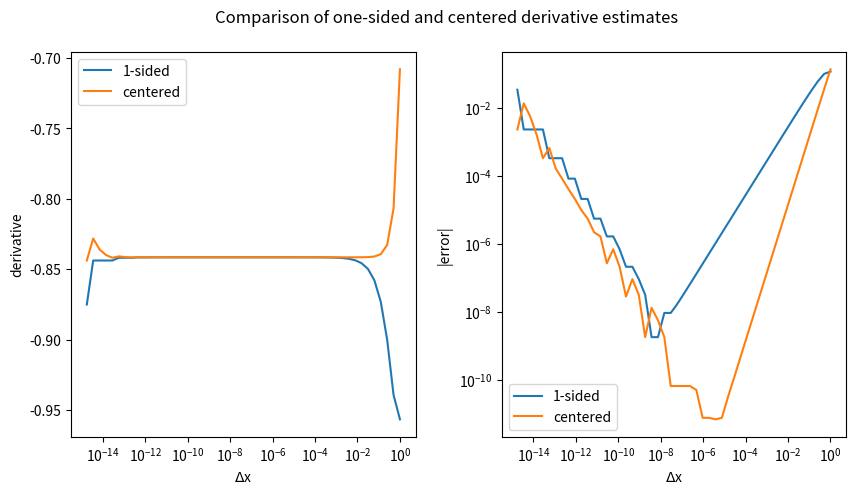

This figure's Python source:
import math
import matplotlib.pyplot as plt

def f(x):
    return math.cos(x)

def fp(x):
    return -math.sin(x)

dxplot = []
dplot1 = []
dplot2 = []
errplot1 = []
errplot2 = []

x = 1.0
dx = 1.0
while dx > 1.e-15:
    deriv1 = (f(x+dx)-f(x))/dx
    deriv2 = (f(x+dx)-f(x-dx))/(2*dx)
    dxplot.append(dx)
    dplot1.append(deriv1)
    dplot2.append(deriv2)
    errplot1.append(abs(deriv1-fp(x)))
    errplot2.append(abs(deriv2-fp(x)))
    dx /= 2

fig, ax = plt.subplots(1, 2, figsize=(10,5))
plt.subplots_adjust(wspace=0.25)
fig.suptitle('Comparison of one-sided and centered derivative estimates', y=0.965)

ax[0].semilogx(dxplot, dplot1, label='1-sided')
ax[0].semilogx(dxplot, dplot2, label='centered')
ax[0].set(xlabel='$\Delta$x', ylabel='derivative')
ax[0].legend()

ax[1].loglog(dxplot, errplot1, label='1-sided')
ax[1].loglog(dxplot, errplot2, label='centered')
ax[1].set(xlabel='$\Delta$x', ylabel='|error|')
ax[1].legend()

plt.show()
